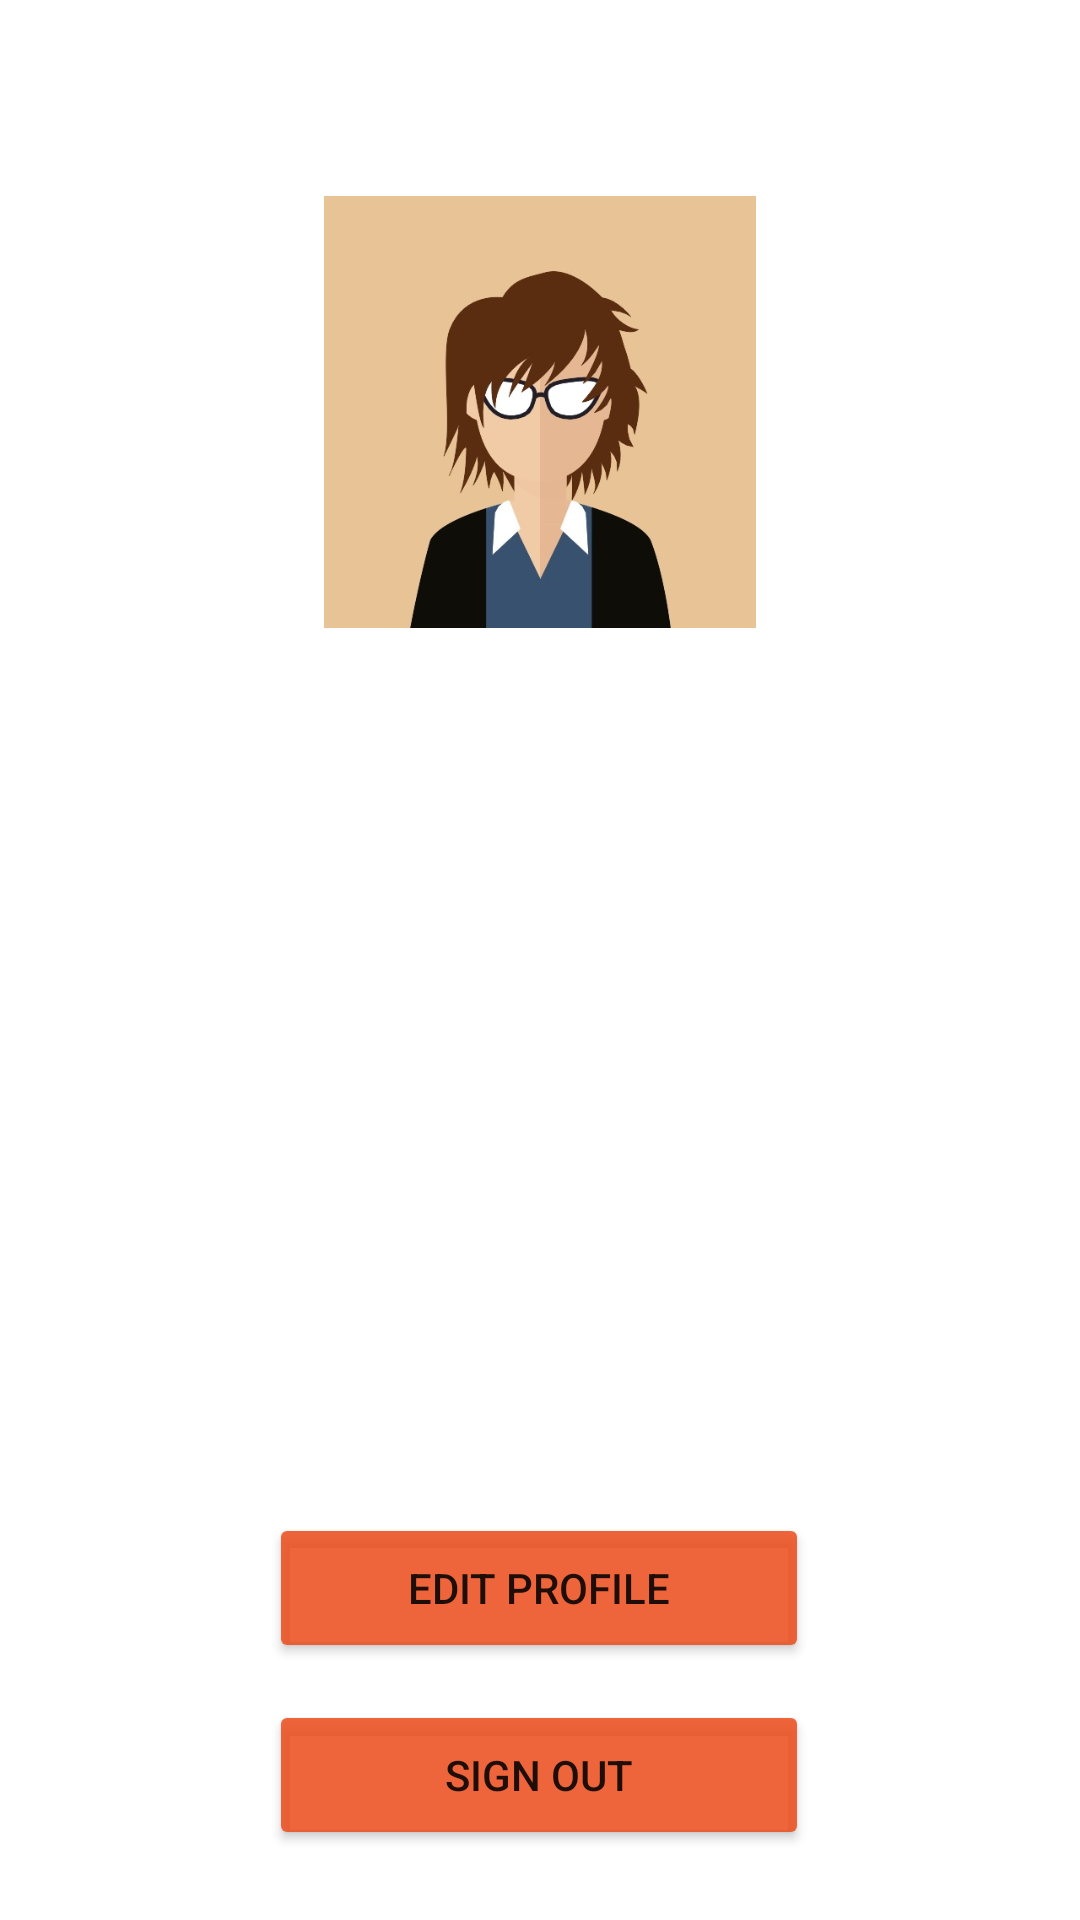

Android layout source for this screen:
<!-- AndroidManifest.xml: application theme Theme.TheBBQHub -->
<!-- res/layout/fragment_profile.xml -->
<?xml version="1.0" encoding="utf-8"?>
<ScrollView xmlns:android="http://schemas.android.com/apk/res/android"
    xmlns:app="http://schemas.android.com/apk/res-auto"
    xmlns:tools="http://schemas.android.com/tools"
    android:layout_width="match_parent"
    android:layout_height="match_parent"
    android:fillViewport="true">
<androidx.constraintlayout.widget.ConstraintLayout
    android:layout_width="match_parent"
    android:layout_height="match_parent"
    android:background="@drawable/food">

    <ImageView
        android:id="@+id/imageView6"
        android:layout_width="154dp"
        android:layout_height="144dp"
        app:layout_constraintBottom_toBottomOf="parent"
        app:layout_constraintEnd_toEndOf="parent"
        app:layout_constraintStart_toStartOf="parent"
        app:layout_constraintTop_toTopOf="parent"
        app:layout_constraintVertical_bias="0.132"
        app:srcCompat="@drawable/profile" />

    <TextView
        android:id="@+id/detail"
        android:layout_width="240sp"
        android:layout_height="71dp"
        android:textAlignment="center"
        android:textColor="@color/black"
        android:textSize="24sp"
        android:textStyle="bold"
        app:layout_constraintBottom_toBottomOf="parent"
        app:layout_constraintEnd_toEndOf="parent"
        app:layout_constraintHorizontal_bias="0.501"
        app:layout_constraintStart_toStartOf="parent"
        app:layout_constraintTop_toBottomOf="@+id/imageView6"
        app:layout_constraintVertical_bias="0.046" />

    <TextView
        android:id="@+id/detaile"
        android:layout_width="240sp"
        android:layout_height="56dp"
        android:textAlignment="center"
        android:textColor="@color/black"
        android:textSize="24sp"
        app:layout_constraintBottom_toBottomOf="parent"
        app:layout_constraintEnd_toEndOf="parent"
        app:layout_constraintStart_toStartOf="parent"
        app:layout_constraintTop_toBottomOf="@+id/detail"
        app:layout_constraintVertical_bias="0.1" />

    <TextView
        android:id="@+id/detailm"
        android:layout_width="240sp"
        android:layout_height="66dp"
        android:textAlignment="center"
        android:textColor="@color/black"
        android:textSize="24sp"
        app:layout_constraintBottom_toBottomOf="parent"
        app:layout_constraintEnd_toEndOf="parent"
        app:layout_constraintHorizontal_bias="0.501"
        app:layout_constraintStart_toStartOf="parent"
        app:layout_constraintTop_toBottomOf="@+id/detaile"
        app:layout_constraintVertical_bias="0.054" />

    <Button
        android:id="@+id/btnchange"
        android:layout_width="180sp"
        android:layout_height="50sp"
        android:text="Edit Profile"
        app:backgroundTint="#DDED4E1D"
        app:layout_constraintBottom_toBottomOf="parent"
        app:layout_constraintEnd_toEndOf="parent"
        app:layout_constraintHorizontal_bias="0.498"
        app:layout_constraintStart_toStartOf="parent"
        app:layout_constraintTop_toBottomOf="@+id/detailm"
        app:layout_constraintVertical_bias="0.35" />

    <Button
        android:id="@+id/btn"
        android:layout_width="180sp"
        android:layout_height="50sp"
        android:text="Sign Out"
        app:backgroundTint="#DDED4E1D"
        app:layout_constraintBottom_toBottomOf="parent"
        app:layout_constraintEnd_toEndOf="parent"
        app:layout_constraintHorizontal_bias="0.498"
        app:layout_constraintStart_toStartOf="parent"
        app:layout_constraintTop_toBottomOf="@+id/btnchange"
        app:layout_constraintVertical_bias="0.35" />

    <ProgressBar
        android:id="@+id/progressBar"
        style="?android:attr/progressBarStyle"
        android:layout_width="wrap_content"
        android:layout_height="wrap_content"
        android:visibility="invisible"
        app:layout_constraintLeft_toLeftOf="parent"
        app:layout_constraintRight_toRightOf="parent"
        app:layout_constraintTop_toTopOf="parent"
        app:layout_constraintBottom_toBottomOf="parent"

        />

</androidx.constraintlayout.widget.ConstraintLayout></ScrollView>
<!-- resources referenced by this layout -->
<resources>
  <color name="black">#FF000000</color>
  <!-- drawable profile: jpeg bitmap (drawable, 21257 bytes) -->
  <style name="Theme.TheBBQHub" parent="Theme.MaterialComponents.DayNight.NoActionBar">
          
          <item name="colorPrimary">@color/purple_500</item>
          <item name="colorPrimaryVariant">@color/purple_500</item>
          <item name="colorOnPrimary">@color/white</item>
          
          <item name="colorSecondary">@color/teal_200</item>
          <item name="colorSecondaryVariant">@color/teal_700</item>
          <item name="colorOnSecondary">@color/black</item>
          
          <item name="android:statusBarColor" tools:targetApi="l">?attr/colorPrimaryVariant</item>
          
  
      </style>
  <color name="purple_500">#ff7900</color>
  <color name="white">#FFFFFFFF</color>
  <color name="teal_200">#FF03DAC5</color>
  <color name="teal_700">#FF018786</color>
</resources>
